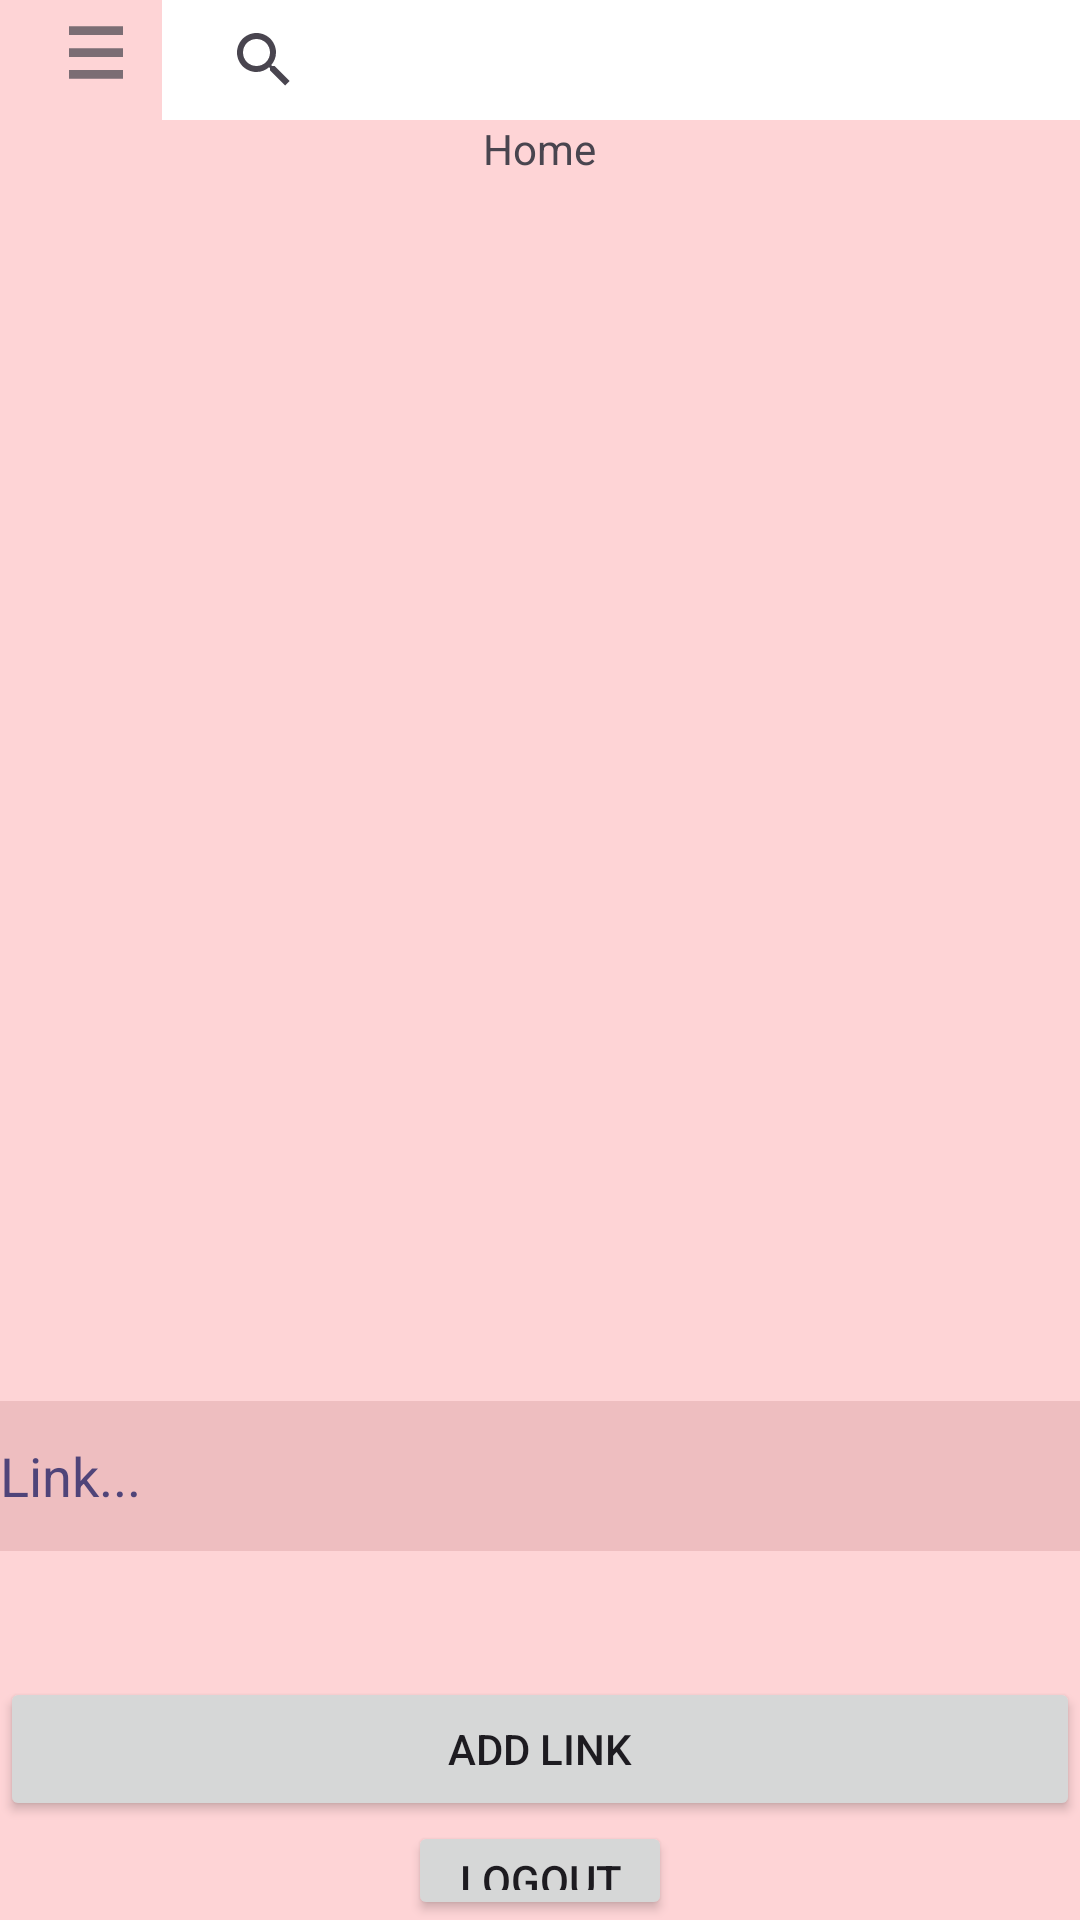

The Android layout XML behind this screen, and the referenced resources:
<!-- AndroidManifest.xml: application theme Theme.UsableSecurity -->
<!-- res/layout/activity_home.xml -->
<?xml version="1.0" encoding="utf-8"?>
<LinearLayout xmlns:android="http://schemas.android.com/apk/res/android"
    xmlns:app="http://schemas.android.com/apk/res-auto"
    xmlns:tools="http://schemas.android.com/tools"
    android:orientation="vertical"
    android:gravity="center"
    android:layout_width="match_parent"
    android:layout_height="match_parent"
    tools:context=".Home"
    android:background="#BAFFC7C7"
    >

    <LinearLayout
        android:layout_width="match_parent"
        android:layout_height="40dp"
        android:layout_marginTop="0dp"
        android:orientation="horizontal">

        <ImageView
            android:id="@+id/imageMenu"
            android:layout_width="wrap_content"
            android:layout_height="35dp"
            android:layout_marginLeft="20dp"
            android:background="@drawable/menu"

            android:contentDescription="@string/app_name" />

        <androidx.appcompat.widget.SearchView
            android:id="@+id/search"
            android:layout_width="340dp"
            android:layout_height="40dp"
            android:layout_gravity="right"
            android:layout_marginStart="10dp"
            android:layout_marginTop="10dp"
            android:background="@color/white"
            android:padding="10dp" />
    </LinearLayout>

    <TextView
        android:id="@+id/user_details"
        android:layout_width="wrap_content"
        android:layout_height="wrap_content"
        android:text="Home"
        ></TextView>


    <androidx.recyclerview.widget.RecyclerView
        android:id="@+id/recycler"
        android:layout_width="match_parent"
        android:layout_height="400dp"
        tools:ignore="InvalidId" />
    <LinearLayout
        android:layout_width="match_parent"
        android:layout_height="100dp"
        android:orientation="vertical">
    <EditText
        android:id="@+id/editTextLink"
        android:layout_width="match_parent"
        android:layout_height="50dp"
        android:layout_below="@id/recycler"
        android:layout_marginTop="8dp"
        android:textColor="#C9242465"
        android:text="Link..."
        android:background="#3DBD7878"
        />
        <ImageView
            android:id="@+id/linkImg"
            android:layout_width="wrap_content"
            android:layout_height="35dp"
            android:layout_marginLeft="20dp"
            />
    </LinearLayout>

    <Button
        android:id="@+id/addButton"
        android:layout_width="match_parent"
        android:layout_height="wrap_content"
        android:text="Add link"
        />

    <Button
        android:id="@+id/Logout"
        android:layout_width="wrap_content"
        android:layout_height="wrap_content"
        android:text="Logout"></Button>
</LinearLayout>
<!-- resources referenced by this layout -->
<resources>
  <!-- drawable menu (drawable) -->
  <vector xmlns:android="http://schemas.android.com/apk/res/android"
      android:width="24dp"
      android:height="24dp"
      android:viewportWidth="24"
      android:viewportHeight="24"
      android:tint="?attr/colorControlNormal">
      <path
          android:fillColor="#BAFFC7C7"
          android:pathData="M3,18h18v-2L3,16v2zM3,13h18v-2L3,11v2zM3,6v2h18L21,6L3,6z"/>
  </vector>
  <string name="app_name">UsableSecurity</string>
  <style name="Theme.UsableSecurity" parent="Base.Theme.UsableSecurity" />
  <style name="Base.Theme.UsableSecurity" parent="Theme.Material3.DayNight.NoActionBar">
          
          
      </style>
  <!-- not gathered from this repository: default colours our renderer supplied (Android Studio template values) -->
  <color name="white">#FFFFFFFF</color>
</resources>
